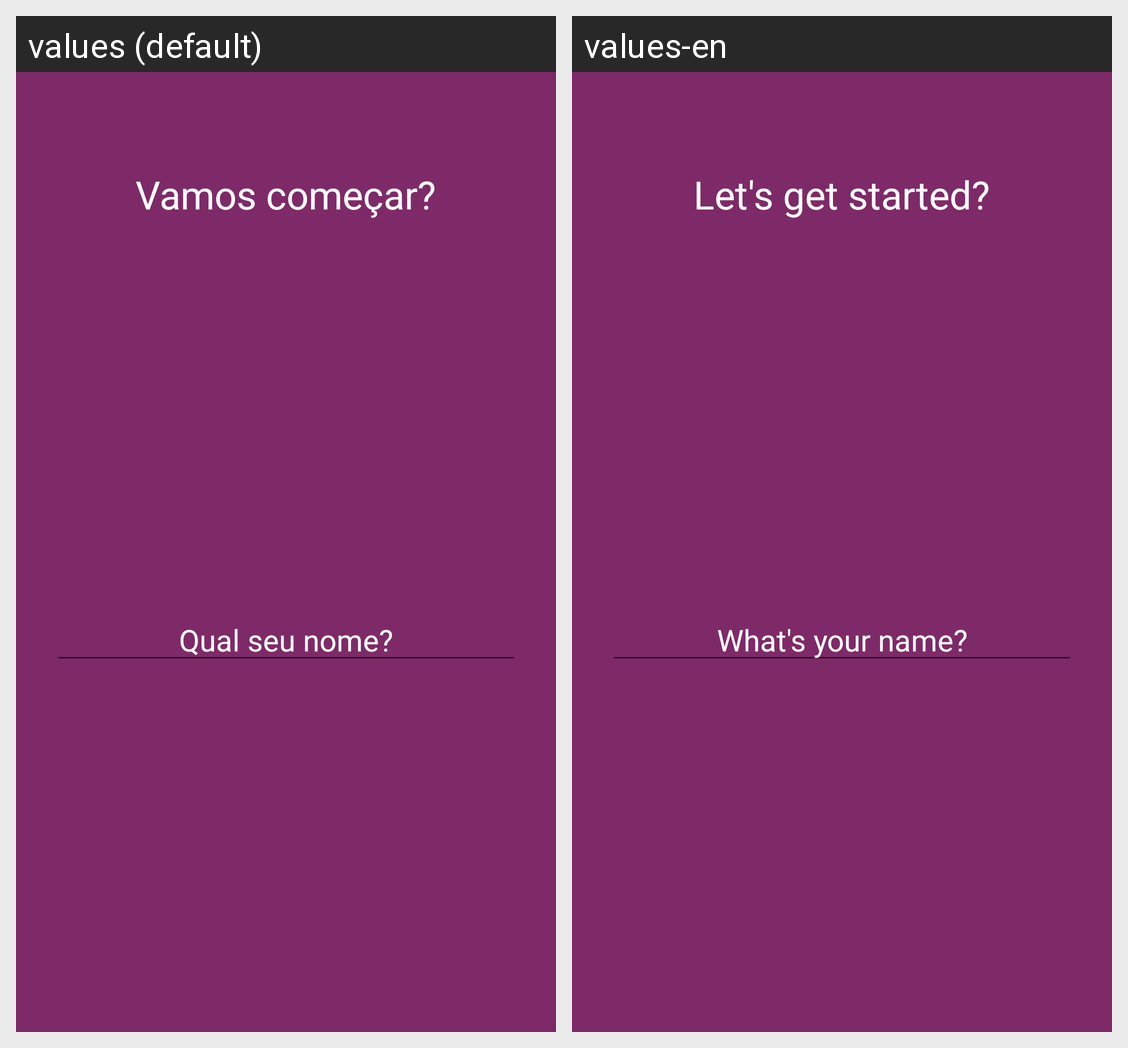

Strings drawn on this Android screen and how each of the app's shown locales translates them:
Android screen res/layout/activity_user.xml rendered under 2 locales, left to right: values (default), values-en. Device: Nexus 5 (rendered at 1080×1920; each locale shown at half size, 540×960, under a caption strip naming it); theme Theme.Motivation.
Strings drawn on this screen, with the default value and each locale's value (text and hints the layout hard-codes, and strings that could not be matched under every locale, appear in the picture but are not listed):

lets_start
  values: Vamos começar?
  values-en: Let's get started?

your_name
  values: Qual seu nome?
  values-en: What's your name?
